Run: headless pygame with SDL's dummy video driver; simulated clock (each Clock.tick advances the game by its frame time, no real sleeping); random seed 0; keys injected as events and as key.get_pressed() state; mouse plan: one left click at the window centre at the start of phase 2, then a move to the lower-right quarter at the start of phase 3.
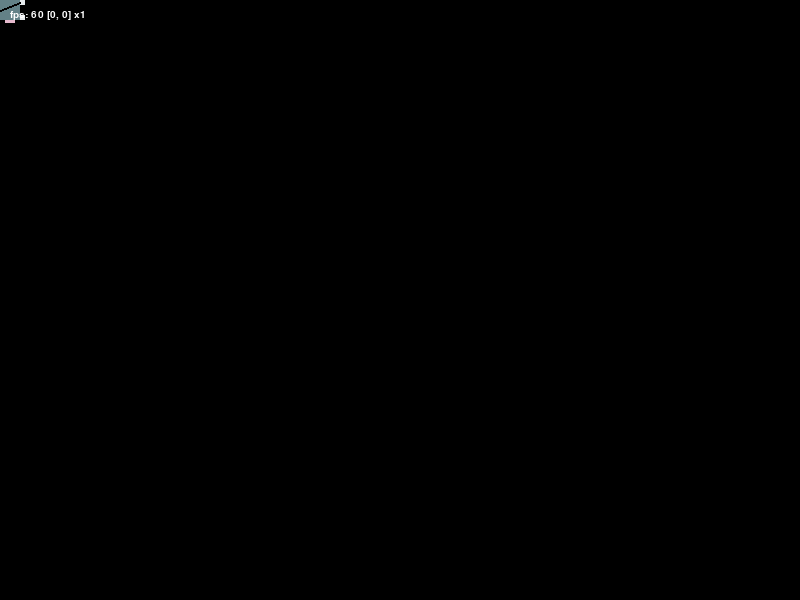
Frame 1 of 4 · flips 1–60 · no input
Frame 2 of 4 · flips 61–180 · clicked the window centre · tapped SPACE, RETURN · held RIGHT (→), D · screen unchanged from frame 1, image omitted
Frame 3 of 4 · flips 181–300 · moved the mouse to the lower-right quarter · held DOWN (↓), S · screen unchanged from frame 2, image omitted
Frame 4 of 4 · flips 301–420 · held LEFT (←), A, UP (↑), W · screen unchanged from frame 3, image omitted

The pygame program that drew these frames:

import pygame

pygame.init()
WIDTH = 800
HEIGHT = 600
screen = pygame.display.set_mode((WIDTH, HEIGHT))
pygame.display.set_caption("MCE")
clock = pygame.time.Clock()

SWITCH_COLOR_ON = (169, 73, 82)
SWITCH_COLOR_OFF = (99, 129, 135)
SWITCH_COLOR_IO = (230, 235, 237)
SWITCH_COLOR_GATE = (229, 185, 205)
SWITCH_COLOR_BAR = (0, 0, 0)

MARBLE_SPEED = 5

X_OFFSET = 0
Y_OFFSET = 0
ZOOM = 1

def is_visible(x, y):
    return (x - X_OFFSET) * ZOOM > 0 and (x - X_OFFSET) * ZOOM < WIDTH and (y - Y_OFFSET) * ZOOM > 0 and (y - Y_OFFSET) * ZOOM < HEIGHT

def get_x(x):
    return round((x - X_OFFSET) * ZOOM)

def get_y(y):
    return round((y - Y_OFFSET) * ZOOM)

def gen_color(x, y):
    return (x * 50 % 180, y * 50 % 180, (x + y) * 50 % 180)

class Link:
    def __init__(self, out_sw, out_index, in_sw, in_index):
        self.out_sw = out_sw
        self.out_index = out_index
        self.in_sw = in_sw
        self.in_index = in_index

        self.current_sw = None
        self.current_index = None

        self.other_sw = None
        self.other_index = None
    
    def set_current(self, sw, index):
        self.current_sw = sw
        self.other_sw = self.in_sw if self.current_sw is self.out_sw else self.out_sw

        self.current_index = index
        self.other_index = self.in_index if self.current_index is self.out_index else self.out_index

        return self.copy()
    
    def copy(self):
        new_io = Link(self.out_sw, self.out_index, self.in_sw, self.in_index)
        new_io.current_sw = self.current_sw
        new_io.other_sw = self.other_sw
        new_io.current_index = self.current_index
        new_io.other_index = self.other_index
        return new_io

class Switch:
    def __init__(self, x, y, name = ""):
        self.x = x
        self.y = y
        self.active = False
        self.rotation = 1 # 0 = up, 1 = right, 2 = down, 3 = left
        self.io = [None, None, None, None, None] # in, out1, out2, gate_in, gate_out
        self.name = name

    def get_io_pos_absolut(self, index):
        if self.rotation == 0:
            if index == 0:
                return (self.x + 10, self.y + 20)
            elif index == 1:
                return (self.x + 2, self.y)
            elif index == 2:
                return (self.x + 18, self.y)
            elif index == 3:
                return (self.x + 20, self.y + 10)
            elif index == 4:
                return (self.x, self.y + 10)
        elif self.rotation == 1:
            if index == 0:
                return (self.x, self.y + 10)
            elif index == 1:
                return (self.x + 20, self.y + 2)
            elif index == 2:
                return (self.x + 20, self.y + 18)
            elif index == 3:
                return (self.x + 10, self.y + 20)
            elif index == 4:
                return (self.x + 10, self.y)
        elif self.rotation == 2:
            if index == 0:
                return (self.x + 10, self.y)
            elif index == 1:
                return (self.x + 2, self.y + 20)
            elif index == 2:
                return (self.x + 18, self.y + 20)
            elif index == 3:
                return (self.x + 20, self.y + 10)
            elif index == 4:
                return (self.x, self.y + 10)
        elif self.rotation == 3:
            if index == 0:
                return (self.x + 20, self.y + 10)
            elif index == 1:
                return (self.x, self.y + 2)
            elif index == 2:
                return (self.x, self.y + 18)
            elif index == 3:
                return (self.x + 10, self.y)
            elif index == 4:
                return (self.x + 10, self.y + 20)
    
    def get_io_pos(self, index):
        val = self.get_io_pos_absolut(index)
        return (get_x(val[0]), get_y(val[1]))

    def draw(self):
        # check if switch is visible
        if not is_visible(self.x, self.y) and not is_visible(self.x + 20, self.y + 20):
            return

        # draw switch
        if self.active:
            pygame.draw.rect(screen, SWITCH_COLOR_ON, (get_x(self.x), get_y(self.y), 20 * ZOOM, 20 * ZOOM))
        else:
            pygame.draw.rect(screen, SWITCH_COLOR_OFF, (get_x(self.x), get_y(self.y), 20 * ZOOM, 20 * ZOOM))

        # draw io and active bar
        # one input under the switch (use rotation)
        # tow outputs on the top corners (use rotation)
        # active bar from bottom to left corner if not active else from top to right corner
        # gate io on the left and right side (use rotation)

        if self.rotation == 0:
            pygame.draw.rect(screen, SWITCH_COLOR_IO, (get_x(self.x) + 5 * ZOOM, get_y(self.y) + 20 * ZOOM, 10 * ZOOM, 5 * ZOOM))
            pygame.draw.rect(screen, SWITCH_COLOR_IO, (get_x(self.x), get_y(self.y) - 5 * ZOOM, 5 * ZOOM, 5 * ZOOM))
            pygame.draw.rect(screen, SWITCH_COLOR_IO, (get_x(self.x) + 15 * ZOOM, get_y(self.y) - 5 * ZOOM, 5 * ZOOM, 5 * ZOOM))
            if self.active:
                pygame.draw.line(screen, SWITCH_COLOR_BAR, (get_x(self.x) + 10 * ZOOM, get_y(self.y) + 20 * ZOOM), (get_x(self.x) + 18 * ZOOM, get_y(self.y)), round(2 * ZOOM))
            else:
                pygame.draw.line(screen, SWITCH_COLOR_BAR, (get_x(self.x) + 10 * ZOOM, get_y(self.y) + 20 * ZOOM), (get_x(self.x) + ZOOM * 2, get_y(self.y)), round(2 * ZOOM))
            pygame.draw.rect(screen, SWITCH_COLOR_GATE, (get_x(self.x) + 20 * ZOOM, get_y(self.y) + 5 * ZOOM, 3 * ZOOM, 10 * ZOOM))
            pygame.draw.rect(screen, SWITCH_COLOR_GATE, (get_x(self.x) - 3 * ZOOM, get_y(self.y) + 5 * ZOOM, 3 * ZOOM, 10 * ZOOM))

        elif self.rotation == 1:
            pygame.draw.rect(screen, SWITCH_COLOR_IO, (get_x(self.x) - 5 * ZOOM, get_y(self.y) + 5 * ZOOM, 5 * ZOOM, 10 * ZOOM))
            pygame.draw.rect(screen, SWITCH_COLOR_IO, (get_x(self.x) + 20 * ZOOM, get_y(self.y), 5 * ZOOM, 5 * ZOOM))
            pygame.draw.rect(screen, SWITCH_COLOR_IO, (get_x(self.x) + 20 * ZOOM, get_y(self.y) + 15 * ZOOM, 5 * ZOOM, 5 * ZOOM))
            if self.active:
                pygame.draw.line(screen, SWITCH_COLOR_BAR, (get_x(self.x), get_y(self.y) + 10 * ZOOM), (get_x(self.x) + 20 * ZOOM, get_y(self.y) + 18 * ZOOM), round(2 * ZOOM))
            else:
                pygame.draw.line(screen, SWITCH_COLOR_BAR, (get_x(self.x), get_y(self.y) + 10 * ZOOM), (get_x(self.x) + 20 * ZOOM, get_y(self.y) + ZOOM * 2), round(2 * ZOOM))
            pygame.draw.rect(screen, SWITCH_COLOR_GATE, (get_x(self.x) + 5 * ZOOM, get_y(self.y) - 3 * ZOOM, 10 * ZOOM, 3 * ZOOM))
            pygame.draw.rect(screen, SWITCH_COLOR_GATE, (get_x(self.x) + 5 * ZOOM, get_y(self.y) + 20 * ZOOM, 10 * ZOOM, 3 * ZOOM))

        elif self.rotation == 2:
            pygame.draw.rect(screen, SWITCH_COLOR_IO, (get_x(self.x) + 5 * ZOOM, get_y(self.y) - 5 * ZOOM, 10 * ZOOM, 5 * ZOOM))
            pygame.draw.rect(screen, SWITCH_COLOR_IO, (get_x(self.x), get_y(self.y) + 20 * ZOOM, 5 * ZOOM, 5 * ZOOM))
            pygame.draw.rect(screen, SWITCH_COLOR_IO, (get_x(self.x) + 15 * ZOOM, get_y(self.y) + 20 * ZOOM, 5 * ZOOM, 5 * ZOOM))
            if self.active:
                pygame.draw.line(screen, SWITCH_COLOR_BAR, (get_x(self.x) + 10 * ZOOM, get_y(self.y)), (get_x(self.x) + 18 * ZOOM, get_y(self.y) + 20 * ZOOM), round(2 * ZOOM))
            else:
                pygame.draw.line(screen, SWITCH_COLOR_BAR, (get_x(self.x) + 10 * ZOOM, get_y(self.y)), (get_x(self.x) + ZOOM * 2, get_y(self.y) + 20 * ZOOM), round(2 * ZOOM))
            pygame.draw.rect(screen, SWITCH_COLOR_GATE, (get_x(self.x) + 20 * ZOOM, get_y(self.y) + 5 * ZOOM, 3 * ZOOM, 10 * ZOOM))
            pygame.draw.rect(screen, SWITCH_COLOR_GATE, (get_x(self.x) - 3 * ZOOM, get_y(self.y) + 5 * ZOOM, 3 * ZOOM, 10 * ZOOM))

        elif self.rotation == 3:
            pygame.draw.rect(screen, SWITCH_COLOR_IO, (get_x(self.x) + 20 * ZOOM, get_y(self.y) + 5 * ZOOM, 5 * ZOOM, 10 * ZOOM))
            pygame.draw.rect(screen, SWITCH_COLOR_IO, (get_x(self.x) - 5 * ZOOM, get_y(self.y), 5 * ZOOM, 5 * ZOOM))
            pygame.draw.rect(screen, SWITCH_COLOR_IO, (get_x(self.x) - 5 * ZOOM, get_y(self.y) + 15 * ZOOM, 5 * ZOOM, 5 * ZOOM))
            if self.active:
                pygame.draw.line(screen, SWITCH_COLOR_BAR, (get_x(self.x) + 20 * ZOOM, get_y(self.y) + 10 * ZOOM), (get_x(self.x), get_y(self.y) + 18 * ZOOM), round(2 * ZOOM))
            else:
                pygame.draw.line(screen, SWITCH_COLOR_BAR, (get_x(self.x) + 20 * ZOOM, get_y(self.y) + 10 * ZOOM), (get_x(self.x), get_y(self.y) + ZOOM * 2), round(2 * ZOOM))
            pygame.draw.rect(screen, SWITCH_COLOR_GATE, (get_x(self.x) + 5 * ZOOM, get_y(self.y) + 20 * ZOOM, 10 * ZOOM, 3 * ZOOM))
            pygame.draw.rect(screen, SWITCH_COLOR_GATE, (get_x(self.x) + 5 * ZOOM, get_y(self.y) - 3 * ZOOM, 10 * ZOOM, 3 * ZOOM))

        # draw io
        for i in range(5):
            if self.io[i] is not None:
                x = self.get_io_pos(i)
                y = x[1]
                x = x[0]

                val = self.io[i].other_sw.get_io_pos(self.io[i].other_index)
                pygame.draw.line(screen, gen_color(x, y), self.get_io_pos(i), val, round(2 * ZOOM))

    def toggle(self):
        self.active = not self.active

    def rotate(self):
        self.rotation = (self.rotation + 1) % 4
    
    def get_directed_out(self, index):
        if index == 3:
            return self.io[4]
        elif index == 4:
            return self.io[3]
        elif self.active:
            return self.io[2]
        else:
            return self.io[1]

class Marble:
    def __init__(self, color):
        self.color = color
        self.into = None
        self.traveled = 0
        self.length = 0
        self.name = "THE MARBLE"

    def draw(self):
        if self.into is None:
            return
        x1 = self.into.current_sw.get_io_pos(self.into.current_index)[0]
        y1 = self.into.current_sw.get_io_pos(self.into.current_index)[1]

        x2 = self.into.other_sw.get_io_pos(self.into.other_index)[0]
        y2 = self.into.other_sw.get_io_pos(self.into.other_index)[1]

        x = x1 + (x2 - x1) * self.traveled / self.length
        y = y1 + (y2 - y1) * self.traveled / self.length
        pygame.draw.circle(screen, self.color, (x, y), round(5 * ZOOM))

    def move(self):
        if self.into is None:
            return
        self.traveled += MARBLE_SPEED
        if self.traveled > self.length:
            if self.into.other_index in [3, 4]:
                self.into.other_sw.toggle()
            self.into = self.into.other_sw.get_directed_out(self.into.other_index)
            if self.into is None:
                print("MARBLE BAD SWITCH")
                self.length = 0
            else:
                self.length = ((self.into.current_sw.get_io_pos_absolut(self.into.current_index)[0] - self.into.other_sw.get_io_pos_absolut(self.into.other_index)[0]) ** 2 + (self.into.current_sw.get_io_pos_absolut(self.into.current_index)[1] - self.into.other_sw.get_io_pos_absolut(self.into.other_index)[1]) ** 2) ** 0.5
            self.traveled = 0

mouse_down = [-1, -1]

s = [Switch(0, 0, "init")]
m = Marble((255, 0, 0))

tmp_io = None

while True:
    # handle events
    for event in pygame.event.get():
        if event.type == pygame.QUIT:
            pygame.quit()
            quit()

        # ZOOM IN/OUT
        if event.type == pygame.MOUSEBUTTONDOWN and event.button == 4:
            old_zoom = ZOOM
            ZOOM = round(ZOOM + 0.1, 1)
            X_OFFSET = round(X_OFFSET + (WIDTH / 2) / old_zoom - (WIDTH / 2) / ZOOM, 1)
            Y_OFFSET = round(Y_OFFSET + (HEIGHT / 2) / old_zoom - (HEIGHT / 2) / ZOOM, 1)
        if event.type == pygame.MOUSEBUTTONDOWN and event.button == 5:
            old_zoom = ZOOM
            ZOOM = max(round(ZOOM - 0.1, 1), 0.1)
            X_OFFSET = round(X_OFFSET + (WIDTH / 2) / old_zoom - (WIDTH / 2) / ZOOM, 1)
            Y_OFFSET = round(Y_OFFSET + (HEIGHT / 2) / old_zoom - (HEIGHT / 2) / ZOOM, 1)

        # MOUSE CLICK
        if event.type == pygame.MOUSEBUTTONDOWN and event.button in [1, 3]:
            # check if switch is clicked
            found = False
            for crsw in s:
                # check if mouse is on IO
                for i in range(5):
                    io = crsw.get_io_pos(i)
                    if io[0] - 5 * ZOOM < pygame.mouse.get_pos()[0] < io[0] + 5 * ZOOM and io[1] - 5 * ZOOM < pygame.mouse.get_pos()[1] < io[1] + 5 * ZOOM:
                        found = True
                        if event.button == 3: # delete io
                            if crsw.io[i] is not None:
                                print("delete io")
                                crsw.io[i].other_sw.io[crsw.io[i].other_index] = None
                                crsw.io[i] = None
                        else:
                            if tmp_io is None:
                                tmp_io = Link(crsw, i, None, None)
                            else:
                                if not (tmp_io.out_sw is crsw and tmp_io.out_index == i):
                                    tmp_io.in_sw = crsw
                                    tmp_io.in_index = i

                                    if tmp_io.out_sw.io[tmp_io.out_index] is not None:
                                        print("delete old io")
                                        tmp_io.out_sw.io[tmp_io.out_index].other_sw.io[tmp_io.out_sw.io[tmp_io.out_index].other_index] = None

                                    if tmp_io.in_sw.io[tmp_io.in_index] is not None:
                                        print("delete old io")
                                        tmp_io.in_sw.io[tmp_io.in_index].other_sw.io[tmp_io.in_sw.io[tmp_io.in_index].other_index] = None

                                    tmp_io.out_sw.io[tmp_io.out_index] = tmp_io.set_current(tmp_io.out_sw, tmp_io.out_index)
                                    tmp_io.in_sw.io[tmp_io.in_index] = tmp_io.set_current(tmp_io.in_sw, tmp_io.in_index)

                                    print(f"link {tmp_io.out_sw.name}[{tmp_io.out_index}] to {tmp_io.in_sw.name}[{tmp_io.in_index}]")
                                    tmp_io = None
                                else:
                                    print("same port")

                        break
                else:
                    if get_x(crsw.x) < pygame.mouse.get_pos()[0] < get_x(crsw.x) + 20 * ZOOM and get_y(crsw.y) < pygame.mouse.get_pos()[1] < get_y(crsw.y) + 20 * ZOOM:
                        print(f"switch clicked {crsw.name}")
                        found = True
                        if event.button == 3:
                            if tmp_io is not None and tmp_io.out_sw is crsw:
                                tmp_io = None
                            for i in range(5):
                                if crsw.io[i] is not None:
                                    crsw.io[i].other_sw.io[crsw.io[i].other_index] = None
                            s.remove(crsw)
                        else:
                            crsw.toggle()
                        break

            if not found:
                if event.button == 3:
                    s.append(Switch(round((pygame.mouse.get_pos()[0]) / ZOOM + X_OFFSET, 1), round((pygame.mouse.get_pos()[1]) / ZOOM + Y_OFFSET, 1), str(len(s))))

            if event.button == 1:
                mouse_down = pygame.mouse.get_pos()

        if event.type == pygame.MOUSEMOTION and mouse_down[0] != -1:
            # claculate offset
            mouse_new = pygame.mouse.get_pos()
            X_OFFSET = round(X_OFFSET + (mouse_down[0] - mouse_new[0]) / ZOOM, 1)
            Y_OFFSET = round(Y_OFFSET + (mouse_down[1] - mouse_new[1]) / ZOOM, 1)
            mouse_down = mouse_new
        if event.type == pygame.MOUSEBUTTONUP and event.button == 1:
            mouse_down = [-1, -1]

        if event.type == pygame.KEYDOWN:
            if event.key == pygame.K_x:
                X_OFFSET = 0
                Y_OFFSET = 0
                ZOOM = 1
            elif event.key == pygame.K_l:
                # list all switches and their io
                print("switches:")
                for crsw in s:
                    print(crsw.name)
                    for i in range(5):
                        if crsw.io[i] is not None:
                            print(f"  {i}: {crsw.io[i].other_sw.name}[{crsw.io[i].other_index}]")
                        else:
                            print(f"  {i}: None")
                # list all marbles
                print("marble:")
                print(f"  into: {m.into.current_sw.name}[{m.into.current_index}] -> {m.into.other_sw.name}[{m.into.other_index}]" if m.into is not None else "  into: None")
                print(f"  traveled: {m.traveled}")
                print(f"  length: {m.length}")

            elif event.key == pygame.K_r:
                for crsw in s:
                    if get_x(crsw.x) < pygame.mouse.get_pos()[0] < get_x(crsw.x) + 20 * ZOOM and get_y(crsw.y) < pygame.mouse.get_pos()[1] < get_y(crsw.y) + 20 * ZOOM:
                        crsw.rotate()
                        break
            elif event.key == pygame.K_m:
                for crsw in s:
                    if get_x(crsw.x) < pygame.mouse.get_pos()[0] < get_x(crsw.x) + 20 * ZOOM and get_y(crsw.y) < pygame.mouse.get_pos()[1] < get_y(crsw.y) + 20 * ZOOM:
                        print(f"set marble to {crsw.name}")
                        m.into = crsw.get_directed_out(0)
                        if m.into is None:
                            m.length = 0
                        else:
                            m.length = ((m.into.current_sw.get_io_pos_absolut(m.into.current_index)[0] - m.into.other_sw.get_io_pos_absolut(m.into.other_index)[0]) ** 2 + (m.into.current_sw.get_io_pos_absolut(m.into.current_index)[1] - m.into.other_sw.get_io_pos_absolut(m.into.other_index)[1]) ** 2) ** 0.5
                        m.traveled = 0
                        break

    screen.fill((0, 0, 0))
    for switch in s:
        switch.draw()
    
    # move marble
    m.move()
    m.draw()


    # draw fps
    fps = f"fps: {int(clock.get_fps())} [{X_OFFSET}, {Y_OFFSET}] x{ZOOM}"

    font = pygame.font.SysFont("Arial", 15)
    fps_text = font.render(fps, True, (255, 255, 255))
    screen.blit(fps_text, (10, 10))

    pygame.display.update()
    
    clock.tick(60)
